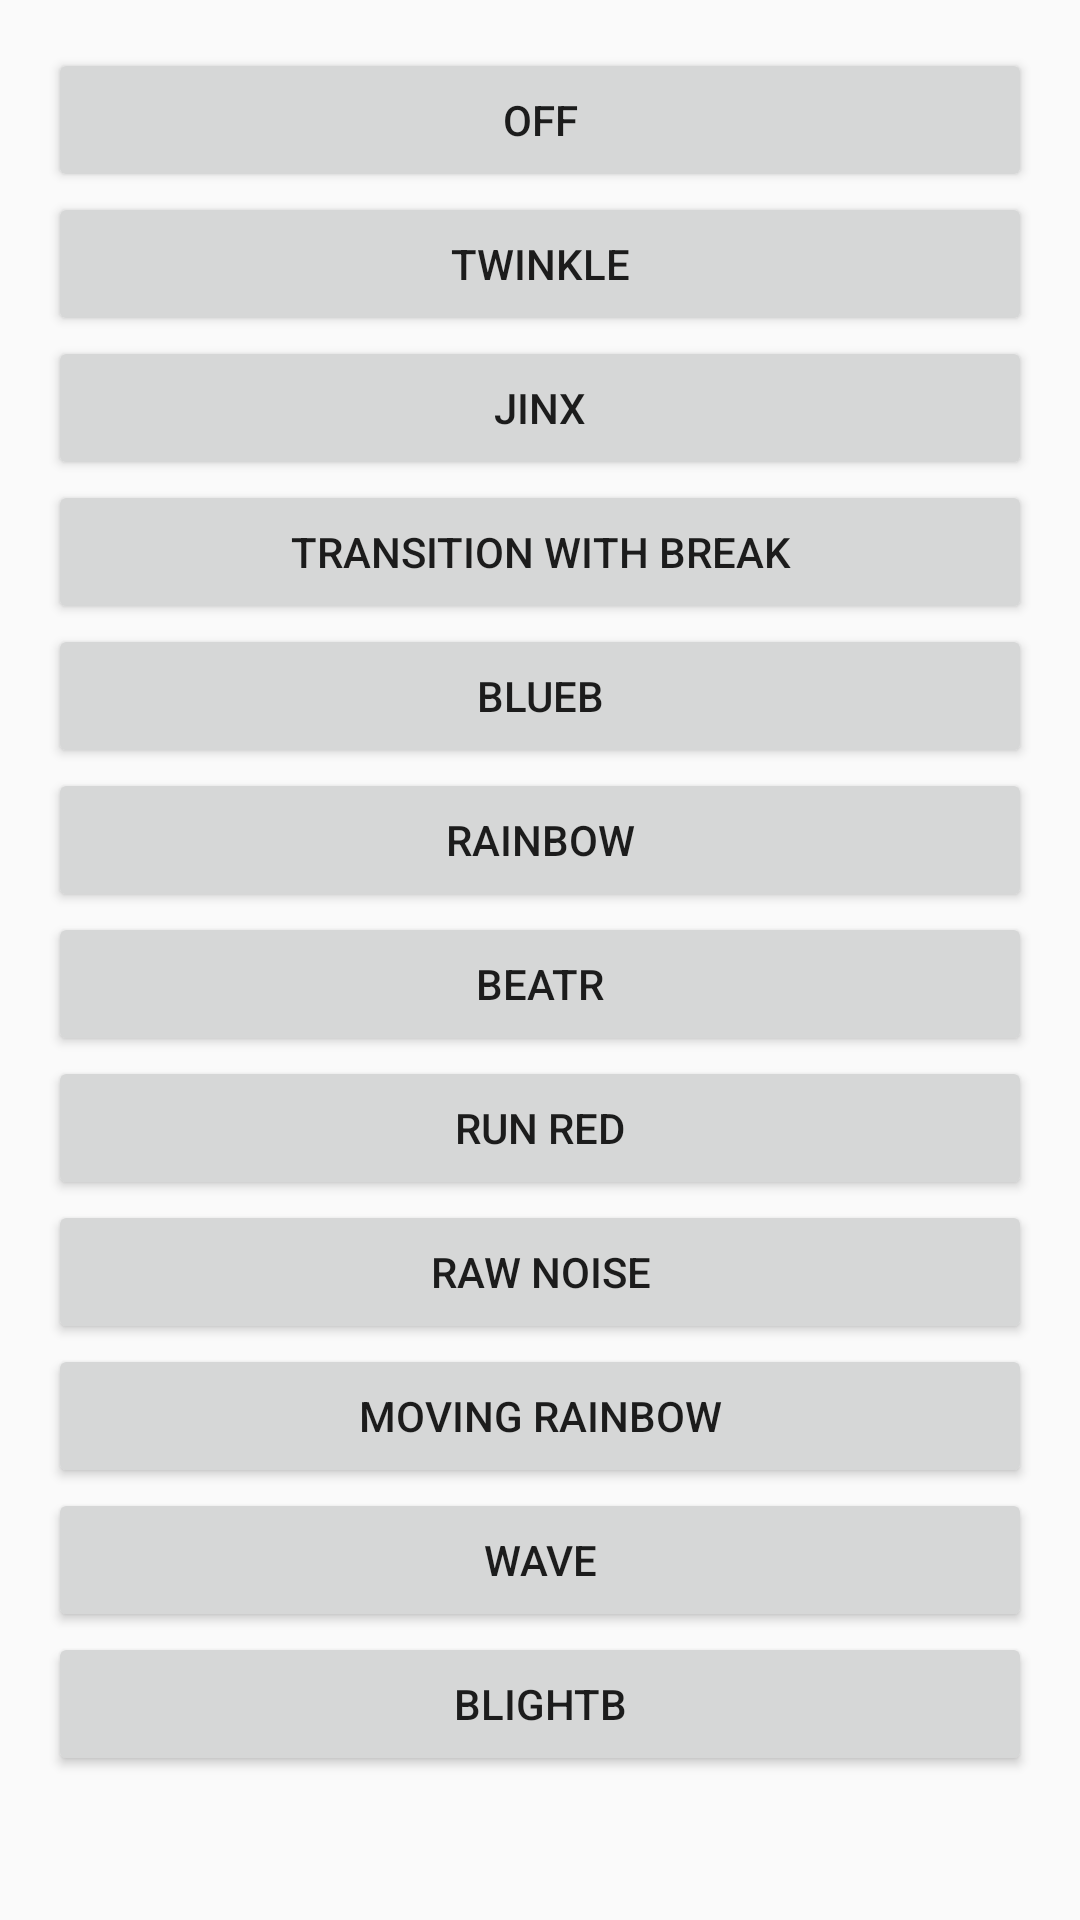

Android layout source for this screen:
<!-- AndroidManifest.xml: application theme Theme.AppCompat.Light.NoActionBar -->
<!-- res/layout/animations.xml -->
<?xml version="1.0" encoding="utf-8"?>
<ScrollView
    xmlns:android="http://schemas.android.com/apk/res/android"
    android:layout_width="match_parent"
    android:layout_height="match_parent">

    <LinearLayout
        android:layout_width="match_parent"
        android:layout_height="wrap_content"
        android:orientation="vertical"
        android:padding="16dp">

        <Button
            android:id="@+id/offBtn"
            android:layout_width="match_parent"
            android:layout_height="wrap_content"
            android:text="OFF" />

        <Button
            android:id="@+id/twinkleBtn"
            android:layout_width="match_parent"
            android:layout_height="wrap_content"
            android:text="Twinkle" />

        <Button
            android:id="@+id/jinxBtn"
            android:layout_width="match_parent"
            android:layout_height="wrap_content"
            android:text="Jinx" />

        <Button
            android:id="@+id/transitionBreakBtn"
            android:layout_width="match_parent"
            android:layout_height="wrap_content"
            android:text="Transition with Break" />

        <Button
            android:id="@+id/bluebBtn"
            android:layout_width="match_parent"
            android:layout_height="wrap_content"
            android:text="BlueB" />

        <Button
            android:id="@+id/rainbowBtn"
            android:layout_width="match_parent"
            android:layout_height="wrap_content"
            android:text="Rainbow" />

        <Button
            android:id="@+id/beatrBtn"
            android:layout_width="match_parent"
            android:layout_height="wrap_content"
            android:text="BeatR" />

        <Button
            android:id="@+id/runredBtn"
            android:layout_width="match_parent"
            android:layout_height="wrap_content"
            android:text="Run Red" />

        <Button
            android:id="@+id/rawNoiseBtn"
            android:layout_width="match_parent"
            android:layout_height="wrap_content"
            android:text="Raw Noise" />

        <Button
            android:id="@+id/movingRainbowBtn"
            android:layout_width="match_parent"
            android:layout_height="wrap_content"
            android:text="Moving Rainbow" />

        <Button
            android:id="@+id/waveBtn"
            android:layout_width="match_parent"
            android:layout_height="wrap_content"
            android:text="Wave" />

        <Button
            android:id="@+id/blightbBtn"
            android:layout_width="match_parent"
            android:layout_height="wrap_content"
            android:text="BlightB" />
    </LinearLayout>
</ScrollView>
<!-- resources referenced by this layout -->
<resources>

</resources>
